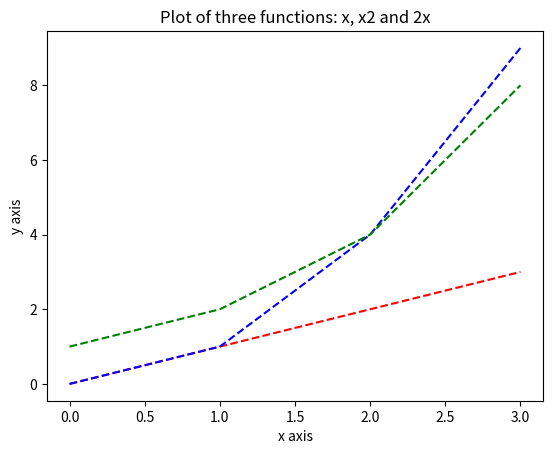

Write the Python code that produced this figure.
# [redacted]
#plot a function

import numpy as np
import matplotlib.pyplot as plt

x = np.arange(0, 4)

plt.xlabel('x axis')
plt.ylabel('y axis')

plt.title('Plot of three functions: x, x2 and 2x', loc='center')

a = x
b = x**2
c = 2**x

plt.plot(x, a, 'r--', x, b, 'b--', x, c, 'g--')

plt.show()